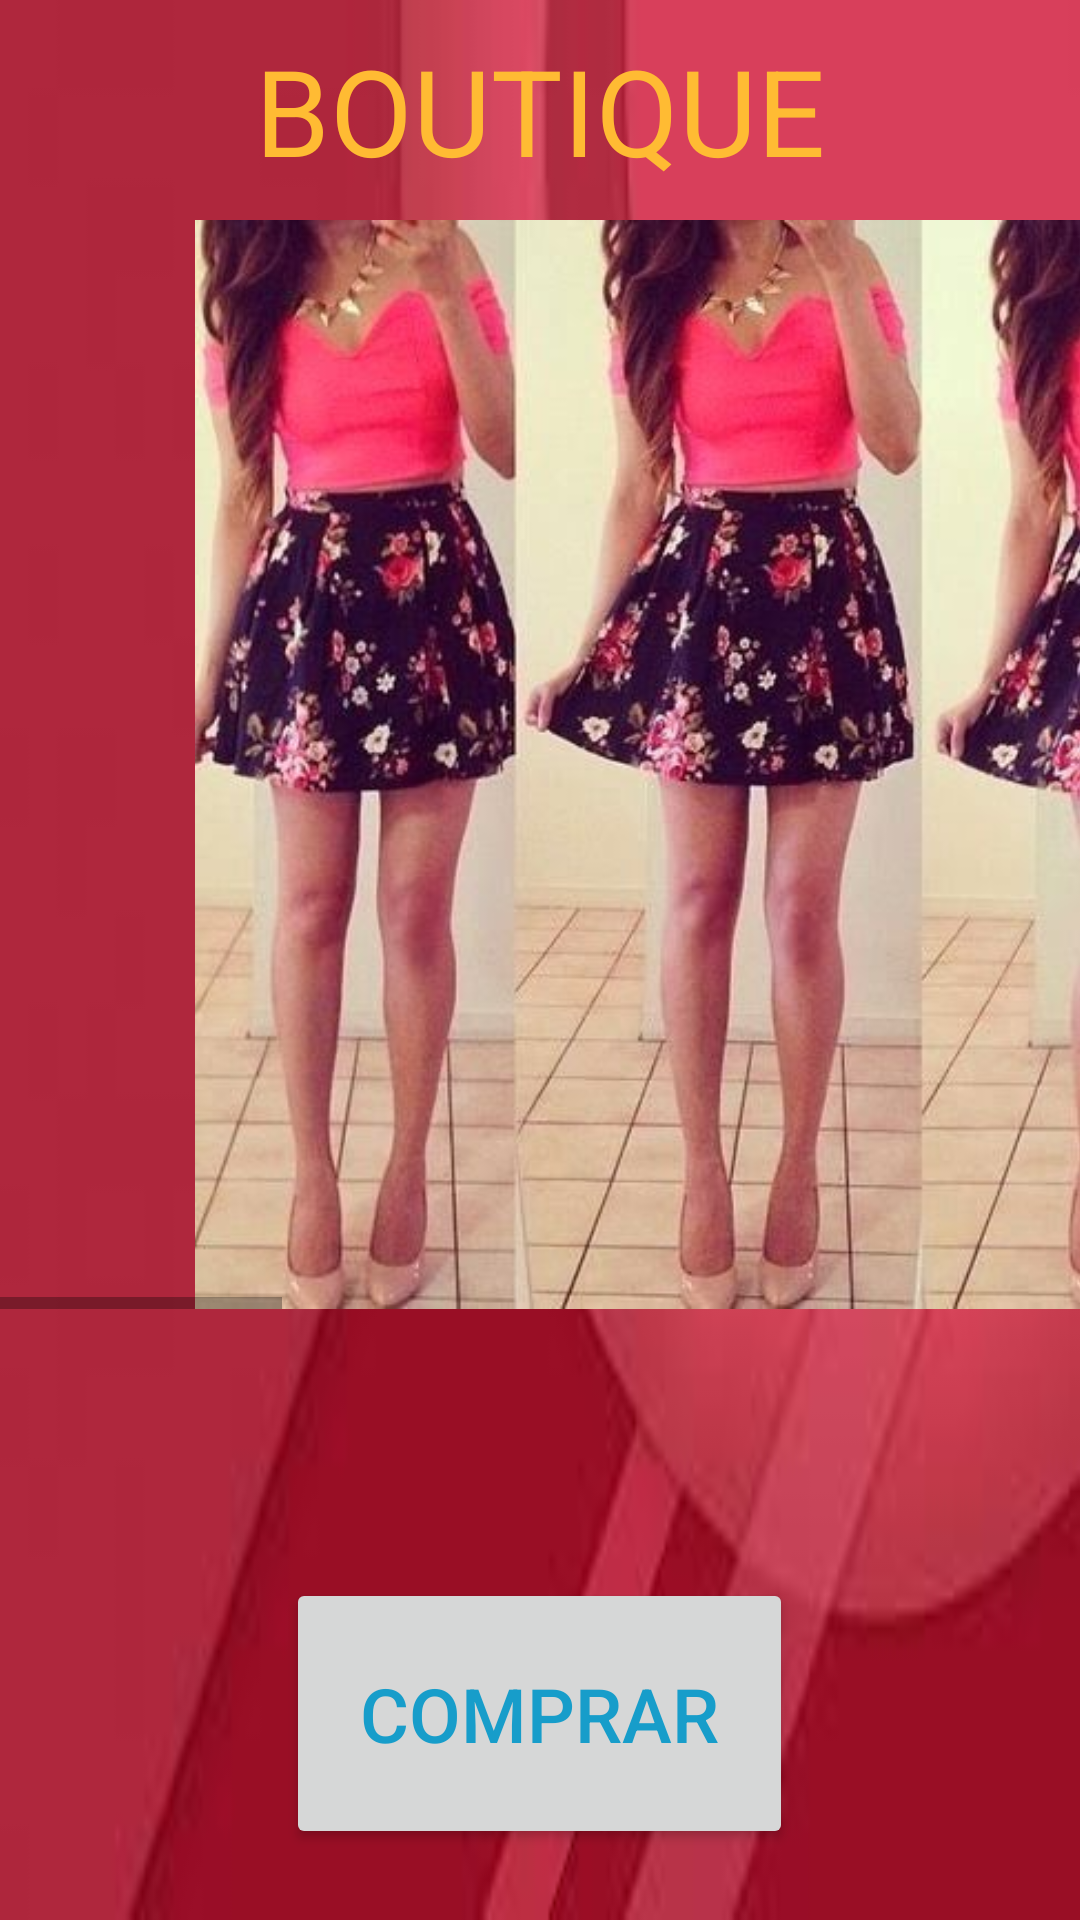

Android layout source for this screen:
<!-- AndroidManifest.xml: application theme AppTheme -->
<!-- res/layout/activity_mboutique.xml -->
<?xml version="1.0" encoding="utf-8"?>
<LinearLayout xmlns:android="http://schemas.android.com/apk/res/android"
    xmlns:tools="http://schemas.android.com/tools"
    android:layout_width="match_parent"
    android:orientation="vertical"
    android:layout_height="match_parent"
    android:paddingBottom="@dimen/activity_vertical_margin"
    android:paddingLeft="@dimen/activity_horizontal_margin"
    android:paddingRight="@dimen/activity_horizontal_margin"
    android:paddingTop="@dimen/activity_vertical_margin"
    tools:context="com.example.daysi.bellezacerca.Mboutique"
    android:background="@drawable/fondo2"
    android:weightSum="1">

    <TextView
        android:layout_width="wrap_content"
        android:layout_height="wrap_content"
        android:textColor="@android:color/holo_orange_light"
        android:text="BOUTIQUE"
        android:gravity="center_horizontal"
        android:textSize="40sp"
        android:id="@+id/textView56"
        android:layout_gravity="center_horizontal"
        android:layout_margin="10dp" />

    <HorizontalScrollView
        android:layout_width="wrap_content"
        android:layout_height="363dp">
        <LinearLayout
            android:layout_width="wrap_content"
            android:layout_height="wrap_content"
            android:orientation="horizontal">

            <ImageView
                android:layout_width="match_parent"
                android:layout_height="wrap_content"
                android:src="@drawable/rm1"/>
            <ImageView
                android:layout_width="match_parent"
                android:layout_height="wrap_content"
                android:src="@drawable/rm2"/>
            <ImageView
                android:layout_width="match_parent"
                android:layout_height="match_parent"
                android:src="@drawable/rm3"/>


        </LinearLayout>


    </HorizontalScrollView>

    <TextView
        android:layout_width="wrap_content"
        android:layout_height="wrap_content"
        android:id="@+id/textView5"
        android:layout_gravity="center_horizontal"
        android:layout_weight="0.54" />

    <Button
        android:layout_width="169dp"
        android:layout_height="wrap_content"
        android:text="comprar"
        android:onClick="comprar"
        android:id="@+id/button26"
        android:layout_gravity="center_horizontal"
        android:layout_weight="0.28"
        android:textSize="25sp" />
</LinearLayout>
<!-- resources referenced by this layout -->
<resources>
  <!-- drawable fondo2: jpeg bitmap (drawable, 2567 bytes) -->
  <!-- drawable rm1: jpg bitmap (drawable, 50523 bytes) -->
  <!-- drawable rm2: jpg bitmap (drawable, 21785 bytes) -->
  <!-- drawable rm3: jpg bitmap (drawable, 27825 bytes) -->
  <style name="AppTheme" parent="Base.Theme.AppCompat.Light.DarkActionBar">
          
          <item name="colorPrimary">#e9c41e</item>
          <item name="colorPrimaryDark">#a5b912</item>
          <item name="colorAccent">#cc32e1</item>
          <item name="android:textColor">#f20d9ac9</item>
  
      </style>
</resources>
